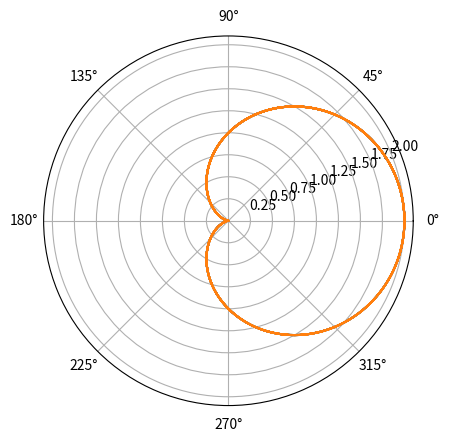

Write the Python code that produced this figure. (Note: this script raises an exception after producing the figure.)
import numpy as np
from math import pi, sqrt
from matplotlib import pyplot as plt

def plotting(x,y):
    ax = plt.gca()
    ax.grid(True)
    ax.spines['left'].set_position('zero')
    ax.spines['bottom'].set_position('zero')
    ax.plot(x, y)

x = np.arange(0,30,1/1000)
#y = np.cos(x*(2*pi)/3)
y = np.cos(x)+1

plt.polar(x,y)
plt.plot(x,y)
# x will define angle
# y will define radius

# for training, value 2 will be a full circle
#value_circle = 2
#xx = np.sin(x*2*pi/value_circle )
xx = np.sin(x)
yy = np.cos(y)

plotting(xx, yy)
